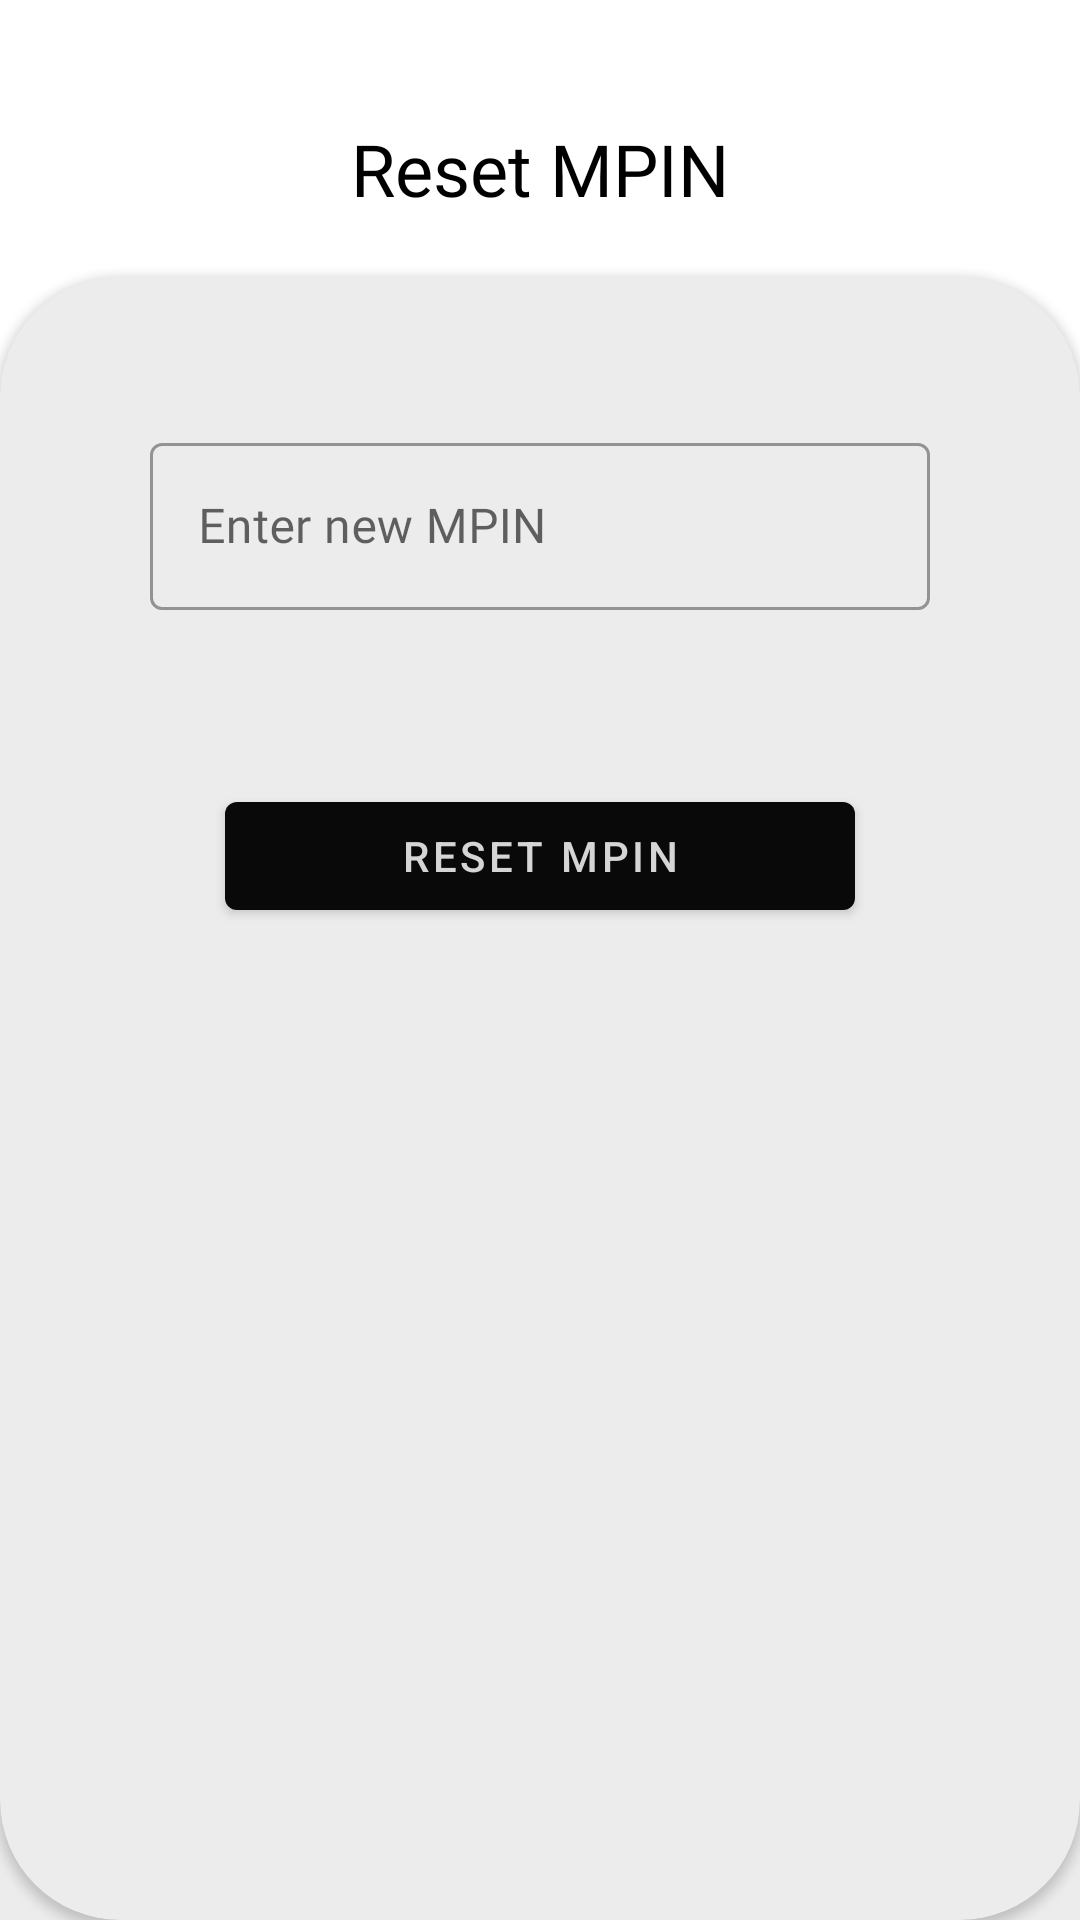

Layout XML and referenced resources for this Android screen:
<!-- AndroidManifest.xml: application theme Theme.Vaulty -->
<!-- res/layout/activity_reset_pin.xml -->
<?xml version="1.0" encoding="utf-8"?>
<RelativeLayout xmlns:android="http://schemas.android.com/apk/res/android"
    xmlns:app="http://schemas.android.com/apk/res-auto"
    xmlns:tools="http://schemas.android.com/tools"
    android:layout_width="match_parent"
    android:focusable="true"
    android:focusableInTouchMode="true"
    android:layout_height="match_parent"
    tools:context=".ResetPIN">
    <TextView
        android:id="@+id/resetPin"
        android:layout_width="wrap_content"
        android:layout_height="wrap_content"
        android:layout_centerHorizontal="true"
        android:layout_marginTop="40dp"
        android:fontFamily="@font/productsansbold"
        android:textAlignment="center"
        android:textColor="@color/black"
        android:textSize="24sp"
        android:text="@string/reset_mpin"
        app:timeout="3000" />
    <androidx.cardview.widget.CardView
        android:id="@+id/cardCover"
        android:layout_width="match_parent"
        android:layout_height="match_parent"
        android:layout_marginTop="20dp"
        android:backgroundTint="#ECECEC"
        android:layout_below="@+id/resetPin"
        app:cardCornerRadius="40dp"
        android:layout_centerHorizontal="true"
        android:innerRadius="0dp"
        android:shape="rectangle"
        android:thicknessRatio="1.9">
        <RelativeLayout
            android:layout_width="match_parent"
            android:layout_height="match_parent">
            <com.google.android.material.textfield.TextInputLayout
                android:id="@+id/mpinNewHolder"
                style="@style/Widget.MaterialComponents.TextInputLayout.OutlinedBox"
                android:layout_width="match_parent"
                android:layout_centerHorizontal="true"
                android:layout_marginStart="100dp"
                android:layout_height="wrap_content"
                android:layout_marginTop="50dp"
                android:layout_marginBottom="8dp">
                <EditText
                    android:id="@+id/newPin"
                    android:layout_width="match_parent"
                    android:layout_height="wrap_content"
                    android:fontFamily="@font/productsans"
                    android:hint="Enter new MPIN"
                    android:inputType="numberPassword"
                    android:textAlignment="center" />
            </com.google.android.material.textfield.TextInputLayout>

            <com.google.android.material.button.MaterialButton
                android:id="@+id/resetButton"
                android:layout_width="210dp"
                android:layout_height="wrap_content"
                android:layout_below="@id/mpinNewHolder"
                android:layout_centerHorizontal="true"
                android:layout_marginTop="50dp"
                android:elevation="40dp"
                android:text="@string/reset_mpin" />
        </RelativeLayout>
    </androidx.cardview.widget.CardView>
    <View
        android:layout_below="@+id/cardCover"
        android:layout_width="match_parent"
        android:layout_height="40dp"
        android:layout_marginTop="-40dp"
        android:background="#ECECEC"/>
</RelativeLayout>
<!-- resources referenced by this layout -->
<resources>
  <color name="black">#FF000000</color>
  <string name="reset_mpin">Reset MPIN</string>
  <style name="Theme.Vaulty" parent="Theme.MaterialComponents.DayNight.NoActionBar">
          
          <item name="colorPrimary">#090909</item>
          <item name="colorPrimaryVariant">#494949</item>
          <item name="colorOnPrimary">#D5D5D5</item>
          
          <item name="colorSecondary">@color/teal_200</item>
          <item name="colorSecondaryVariant">@color/teal_700</item>
          <item name="colorOnSecondary">@color/black</item>
          
          <item name="android:statusBarColor" tools:targetApi="l">?attr/colorPrimaryVariant</item>
          
      </style>
  <color name="teal_200">#FF03DAC5</color>
  <color name="teal_700">#FF018786</color>
</resources>
